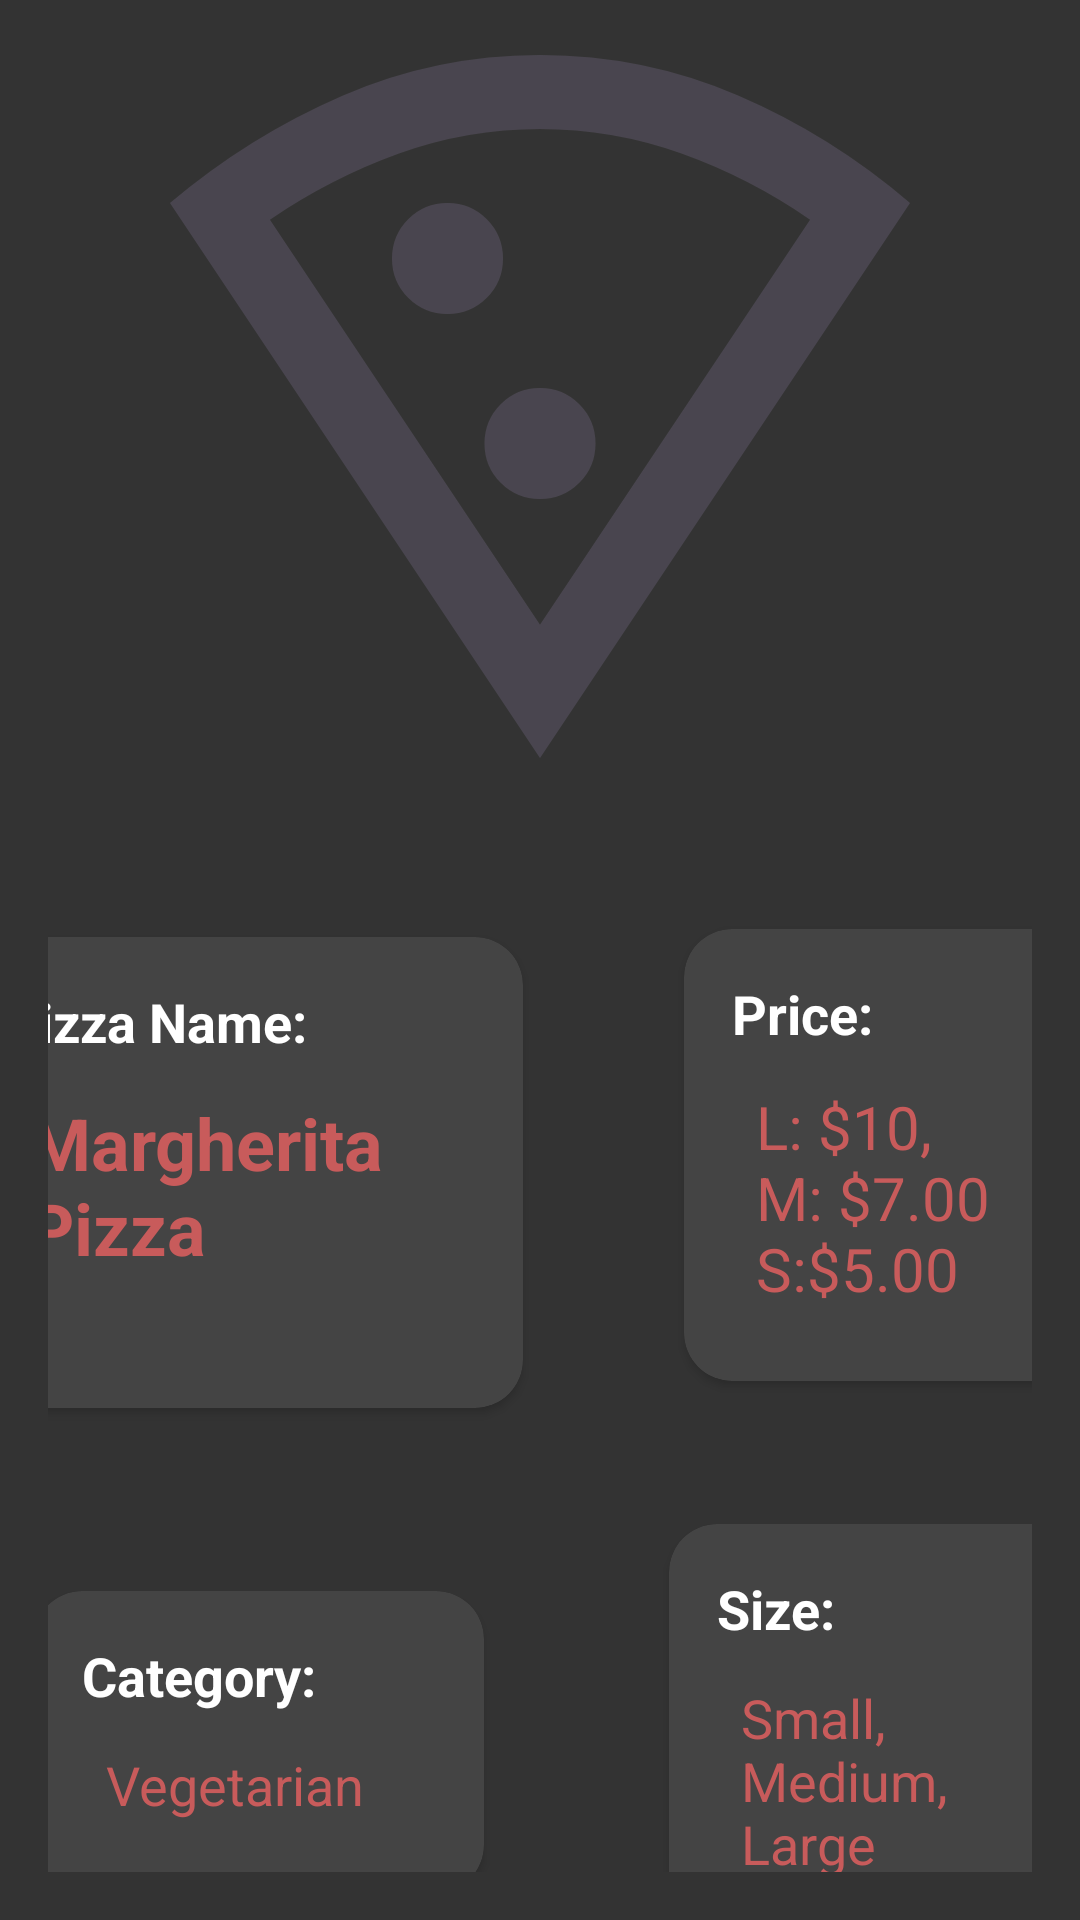

Produce the Android XML layout that renders to this screen, including the resource entries it uses.
<!-- AndroidManifest.xml: application theme Theme._1200134_nsralla_hassan_finalProject -->
<!-- res/layout/fragment_pizza_details.xml -->
<androidx.constraintlayout.widget.ConstraintLayout xmlns:android="http://schemas.android.com/apk/res/android"
    xmlns:app="http://schemas.android.com/apk/res-auto"
    xmlns:tools="http://schemas.android.com/tools"
    android:layout_width="match_parent"
    android:layout_height="match_parent"
    android:background="#333333"
    android:padding="16dp">

    <ImageView
        android:id="@+id/pizzaImage"
        android:layout_width="match_parent"
        android:layout_height="250dp"
        android:layout_marginStart="16dp"
        android:layout_marginTop="16dp"
        android:layout_marginEnd="16dp"
        android:layout_marginBottom="18dp"
        android:background="@drawable/rounded_image"
        android:scaleType="centerCrop"
        android:src="@drawable/pizza_icon"
        app:layout_constraintBottom_toTopOf="@+id/cardView"
        app:layout_constraintEnd_toEndOf="parent"
        app:layout_constraintStart_toStartOf="parent"
        app:layout_constraintTop_toTopOf="parent" />


    <androidx.cardview.widget.CardView
        android:id="@+id/cardView"
        android:layout_width="189dp"
        android:layout_height="157dp"
        android:layout_marginStart="16dp"
        android:layout_marginTop="40dp"
        android:layout_marginEnd="27dp"
        android:layout_marginBottom="26dp"
        app:cardBackgroundColor="#444444"
        app:cardCornerRadius="16dp"
        app:layout_constraintBottom_toTopOf="@+id/cardView4"
        app:layout_constraintEnd_toStartOf="@+id/cardView2"
        app:layout_constraintStart_toStartOf="parent"
        app:layout_constraintTop_toBottomOf="@+id/pizzaImage">

        <LinearLayout
            android:layout_width="wrap_content"
            android:layout_height="wrap_content"
            android:orientation="vertical"
            android:padding="16dp">

            
            <TextView
                android:layout_width="wrap_content"
                android:layout_height="wrap_content"
                android:text="Pizza Name:"
                android:textColor="#FFFFFF"
                android:textSize="18sp"
                android:textStyle="bold" />

            
            <TextView
                android:id="@+id/pizzaName"
                android:layout_width="wrap_content"
                android:layout_height="wrap_content"
                android:layout_marginTop="4dp"
                android:padding="8dp"
                android:text="Margherita Pizza"
                android:textColor="#C85B5B"
                android:textSize="24sp"
                android:textStyle="bold" />
        </LinearLayout>
    </androidx.cardview.widget.CardView>

    <androidx.cardview.widget.CardView
        android:id="@+id/cardView2"
        android:layout_width="150dp"
        android:layout_height="wrap_content"
        android:layout_marginStart="27dp"
        android:layout_marginTop="42dp"
        android:layout_marginEnd="13dp"
        android:layout_marginBottom="34dp"
        app:cardBackgroundColor="#444444"
        app:cardCornerRadius="16dp"
        app:layout_constraintBottom_toTopOf="@+id/cardView3"
        app:layout_constraintEnd_toEndOf="parent"
        app:layout_constraintStart_toEndOf="@+id/cardView"
        app:layout_constraintTop_toBottomOf="@+id/pizzaImage">

        <LinearLayout
            android:layout_width="wrap_content"
            android:layout_height="wrap_content"
            android:orientation="vertical"
            android:padding="16dp">

            
            <TextView
                android:layout_width="wrap_content"
                android:layout_height="wrap_content"
                android:text="Price:"
                android:textColor="#FFFFFF"
                android:textSize="18sp"
                android:textStyle="bold" />

            
            <TextView
                android:id="@+id/pizzaPrice"
                android:layout_width="wrap_content"
                android:layout_height="wrap_content"
                android:layout_marginTop="4dp"
                android:padding="8dp"
                android:text="L: $10,  M: $7.00
                S:$5.00"
                android:textColor="#C85B5B"
                android:textSize="20sp" />
        </LinearLayout>
    </androidx.cardview.widget.CardView>


    

    

    

    <androidx.cardview.widget.CardView
        android:id="@+id/cardView3"
        android:layout_width="150dp"
        android:layout_height="wrap_content"
        android:layout_marginStart="23dp"
        android:layout_marginTop="492dp"
        android:layout_marginEnd="24dp"
        app:cardBackgroundColor="#444444"
        app:cardCornerRadius="16dp"
        app:layout_constraintEnd_toEndOf="parent"
        app:layout_constraintStart_toEndOf="@+id/cardView4"
        app:layout_constraintTop_toTopOf="parent">

        <LinearLayout
            android:layout_width="wrap_content"
            android:layout_height="wrap_content"
            android:orientation="vertical"
            android:padding="16dp">

            
            <TextView
                android:layout_width="wrap_content"
                android:layout_height="wrap_content"
                android:text="Size:"
                android:textColor="#FFFFFF"
                android:textSize="18sp"
                android:textStyle="bold" />

            
            <TextView
                android:id="@+id/pizzaSize"
                android:layout_width="wrap_content"
                android:layout_height="wrap_content"
                android:layout_marginTop="4dp"
                android:padding="8dp"
                android:text="Small,
                                Medium,
                                Large"
                android:textColor="#C85B5B"
                android:textSize="18sp" />
        </LinearLayout>
    </androidx.cardview.widget.CardView>

    <androidx.cardview.widget.CardView
        android:id="@+id/cardView4"
        android:layout_width="150dp"
        android:layout_height="wrap_content"
        android:layout_marginStart="48dp"
        android:layout_marginTop="35dp"
        android:layout_marginEnd="39dp"
        android:layout_marginBottom="39dp"
        app:cardBackgroundColor="#444444"
        app:cardCornerRadius="16dp"
        app:layout_constraintBottom_toTopOf="@+id/btnBack"
        app:layout_constraintEnd_toStartOf="@+id/cardView3"
        app:layout_constraintStart_toStartOf="parent"
        app:layout_constraintTop_toBottomOf="@+id/cardView">

        <LinearLayout
            android:layout_width="wrap_content"
            android:layout_height="wrap_content"
            android:orientation="vertical"
            android:padding="16dp">

            
            <TextView
                android:layout_width="wrap_content"
                android:layout_height="wrap_content"
                android:text="Category:"
                android:textColor="#FFFFFF"
                android:textSize="18sp"
                android:textStyle="bold" />

            
            <TextView
                android:id="@+id/pizzaCategory"
                android:layout_width="wrap_content"
                android:layout_height="wrap_content"
                android:layout_marginTop="4dp"
                android:padding="8dp"
                android:text="Vegetarian"
                android:textColor="#C85B5B"
                android:textSize="18sp" />
        </LinearLayout>
    </androidx.cardview.widget.CardView>

    <com.google.android.material.button.MaterialButton
        android:id="@+id/btnBack"
        android:layout_width="100dp"
        android:layout_height="wrap_content"
        android:layout_marginStart="155dp"
        android:layout_marginTop="25dp"
        android:layout_marginEnd="140dp"
        android:layout_marginBottom="30dp"
        android:text="Back"
        android:textColor="#FFFFFF"
        android:textSize="16sp"
        app:backgroundTint="#283593"
        app:cornerRadius="8dp"
        app:layout_constraintBottom_toBottomOf="parent"
        app:layout_constraintEnd_toEndOf="parent"
        app:layout_constraintHorizontal_bias="0.187"
        app:layout_constraintStart_toStartOf="parent"
        app:layout_constraintTop_toBottomOf="@+id/cardView3"
        app:layout_constraintVertical_bias="1.0" />


</androidx.constraintlayout.widget.ConstraintLayout>
<!-- resources referenced by this layout -->
<resources>
  <!-- drawable pizza_icon (drawable) -->
  <vector xmlns:android="http://schemas.android.com/apk/res/android"
      android:width="24dp"
      android:height="24dp"
      android:viewportWidth="960"
      android:viewportHeight="960"
      android:tint="?attr/colorControlNormal">
      <path
          android:fillColor="@android:color/white"
          android:pathData="M480,880L80,280Q165,208 266.5,164Q368,120 480,120Q592,120 693.5,163.5Q795,207 880,280L480,880ZM480,736L772,298Q707,253 633,226.5Q559,200 480,200Q401,200 327.5,226.5Q254,253 188,298L480,736ZM380,400Q405,400 422.5,382.5Q440,365 440,340Q440,315 422.5,297.5Q405,280 380,280Q355,280 337.5,297.5Q320,315 320,340Q320,365 337.5,382.5Q355,400 380,400ZM480,600Q505,600 522.5,582.5Q540,565 540,540Q540,515 522.5,497.5Q505,480 480,480Q455,480 437.5,497.5Q420,515 420,540Q420,565 437.5,582.5Q455,600 480,600ZM480,736L480,736Q480,736 480,736Q480,736 480,736Q480,736 480,736Q480,736 480,736L480,736Z"/>
  </vector>
  <!-- drawable rounded_image (drawable) -->
  <layer-list xmlns:android="http://schemas.android.com/apk/res/android">
      <item>
          <shape android:shape="rectangle">
              <corners android:radius="16dp" />
              <solid android:color="@android:color/transparent" />
          </shape>
      </item>
  </layer-list>
  <style name="Theme._1200134_nsralla_hassan_finalProject" parent="Base.Theme._1200134_nsralla_hassan_finalProject" />
  <style name="Base.Theme._1200134_nsralla_hassan_finalProject" parent="Theme.Material3.DayNight.NoActionBar">
          
          
      </style>
</resources>
